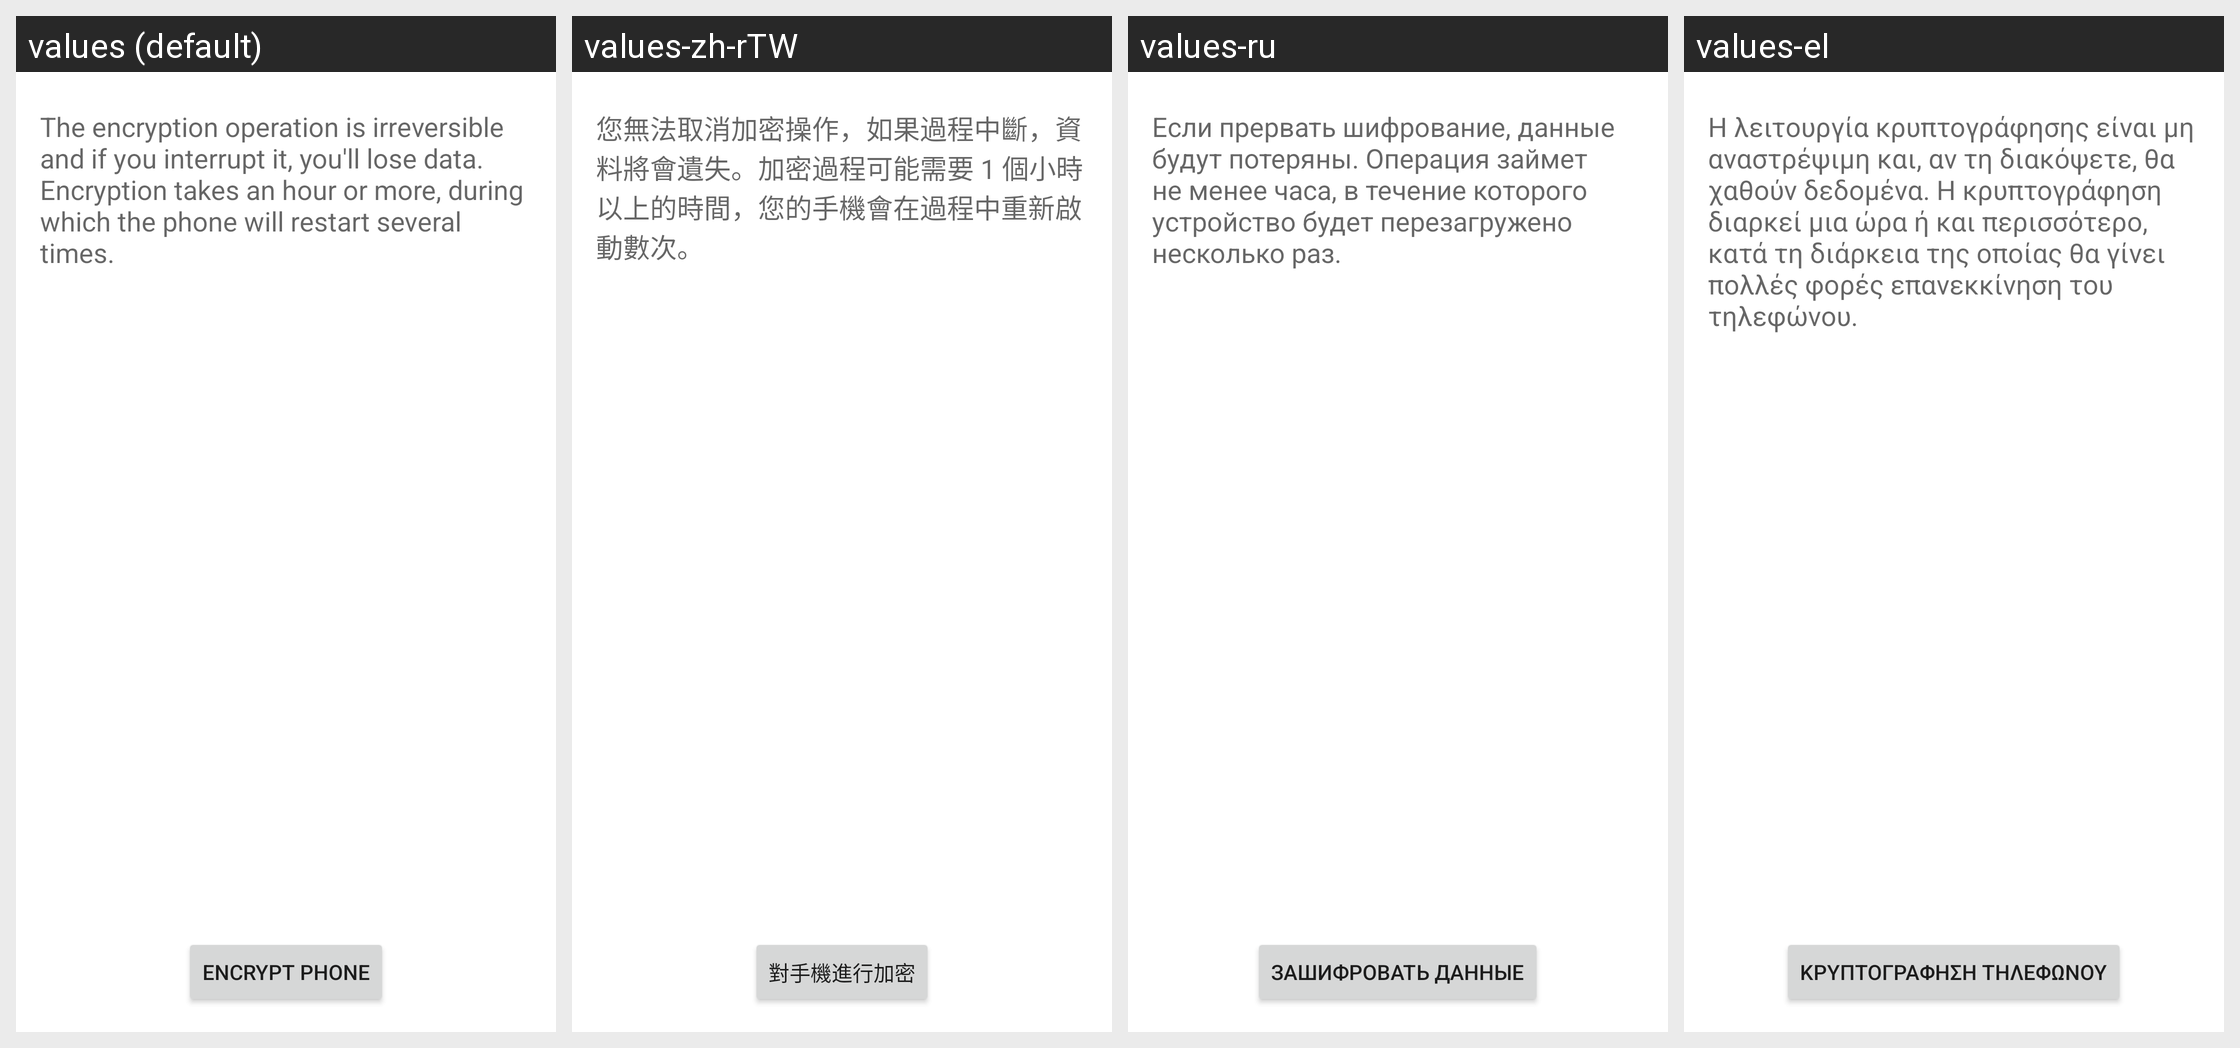

Here is an Android app screen in its default locale and in the app's own translations. Write out the translated-string differences for the strings that appear on this screen.
Android screen res/layout/crypt_keeper_confirm.xml rendered under 4 locales, left to right: values (default), values-zh-rTW, values-ru, values-el. Device: Nexus 5 (rendered at 1080×1920; each locale shown at half size, 540×960, under a caption strip naming it); theme Theme.MaterialComponents.DayNight.NoActionBar.
Other locales in the repository, not shown: values-cs, values-de, values-en-rGB, values-es, values-fa, values-fr, values-hu, values-in, values-it, values-iw, values-ko, values-ms, values-nl, values-pl, values-pt, values-pt-rPT, values-ro, values-sk, values-sl, values-tl, values-tr, values-vi, values-zh-rCN.
Strings drawn on this screen, with the default value and each locale's value (text and hints the layout hard-codes, and strings that could not be matched under every locale, appear in the picture but are not listed):

crypt_keeper_final_desc
  values: The encryption operation is irreversible and if you interrupt it, you'll lose data. Encryption takes an hour or more, during which the phone will restart several times.
  values-zh-rTW: 您無法取消加密操作，如果過程中斷，資料將會遺失。加密過程可能需要 1 個小時以上的時間，您的手機會在過程中重新啟動數次。
  values-ru: Если прервать шифрование, данные будут потеряны. Операция займет не менее часа, в течение которого устройство будет перезагружено несколько раз.
  values-el: Η λειτουργία κρυπτογράφησης είναι μη αναστρέψιμη και, αν τη διακόψετε, θα χαθούν δεδομένα. Η κρυπτογράφηση διαρκεί μια ώρα ή και περισσότερο, κατά τη διάρκεια της οποίας θα γίνει πολλές φορές επανεκκίνηση του τηλεφώνου.

crypt_keeper_button_text
  values: Encrypt phone
  values-zh-rTW: 對手機進行加密
  values-ru: Зашифровать данные
  values-el: Κρυπτογράφηση τηλεφώνου
